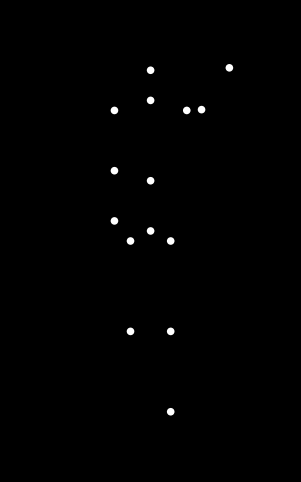

Python code for this plot:

"""
Biological-motion style point-light display
15 white dots on a black background showing a light-weight, happy woman
waving her right hand.

The code uses matplotlib to create a smooth, biomechanically plausible
animation.  The main parts are:

    • A very simple 2-D kinematic “skeleton” with 15 joints.
    • A tiny procedural animation that keeps the body mostly static while
      moving the right arm in a waving gesture (shoulder + elbow motion).
    • A matplotlib FuncAnimation that renders the dots.
"""

import numpy as np
import matplotlib.pyplot as plt
from matplotlib.animation import FuncAnimation


# ----------------------------------------------------------------------
# Skeleton layout (all coordinates are in a simple, arbitrary unit system)
#
#  index   joint
#  -----   -----------------
#    0     head
#    1     neck
#    2     right shoulder
#    3     right elbow
#    4     right wrist        <-- waving!
#    5     left shoulder
#    6     left elbow
#    7     left wrist
#    8     upper-spine (mid-torso)
#    9     pelvis (root)
#   10     right hip
#   11     right knee
#   12     right ankle
#   13     left hip
#   14     left knee          (left ankle omitted to keep 15 points total)
#
# NOTE:  The absolute numbers are not meant to be anatomically perfect;
#        they are only meant to give a recognisable “stick-figure”
#        proportion so that the waving motion looks believable.
# ----------------------------------------------------------------------


def base_pose() -> np.ndarray:
    """
    Returns the default (rest) positions of all 15 joints
    as an (15, 2) array of [x, y] rows.
    """
    # Torso and head (central vertical line).
    head       = np.array([0.0,  1.60])
    neck       = np.array([0.0,  1.45])
    spine      = np.array([0.0,  1.05])
    pelvis     = np.array([0.0,  0.80])

    # Shoulders (slightly wider than hips).
    shoulder_y = 1.40
    r_shoulder = np.array([+0.18, shoulder_y])
    l_shoulder = np.array([-0.18, shoulder_y])

    # Elbows (straight down, arms relaxed).
    r_elbow = r_shoulder + np.array([ 0.00, -0.30])
    l_elbow = l_shoulder + np.array([ 0.00, -0.30])

    # Wrists (hands hanging loosely).
    r_wrist = r_elbow + np.array([ 0.00, -0.25])
    l_wrist = l_elbow + np.array([ 0.00, -0.25])

    # Hips and legs.
    hip_y = 0.75
    r_hip = np.array([+0.10, hip_y])
    l_hip = np.array([-0.10, hip_y])

    r_knee = r_hip + np.array([ 0.00, -0.45])
    l_knee = l_hip + np.array([ 0.00, -0.45])

    r_ankle = r_knee + np.array([ 0.00, -0.40])
    # We do not include the left ankle – that keeps us at 15 markers.

    # Assemble into a single matrix in the correct order.
    joints = np.vstack(
        [
            head, neck,
            r_shoulder, r_elbow, r_wrist,
            l_shoulder, l_elbow, l_wrist,
            spine, pelvis,
            r_hip, r_knee, r_ankle,
            l_hip, l_knee,
        ]
    )
    return joints


# Pre-compute things that do not change:
REST_POSE = base_pose()

# Segment lengths for the waving arm.
UPPER_ARM_LEN = np.linalg.norm(REST_POSE[3] - REST_POSE[2])   # shoulder → elbow
FOREARM_LEN   = np.linalg.norm(REST_POSE[4] - REST_POSE[3])   # elbow → wrist


def right_arm_positions(t: float) -> tuple[np.ndarray, np.ndarray]:
    """
    Compute (elbow, wrist) positions at time t [0-1] for the right arm.

    A very small kinematic chain:
        shoulder is fixed (from REST_POSE)
        elbow = shoulder + R(θ1) * upper_arm_length
        wrist = elbow    + R(θ1 + θ2) * forearm_length

    θ1 oscillates slowly to lift/lower the arm,
    θ2 oscillates faster to create the waving motion.
    """
    shoulder = REST_POSE[2]

    # Shoulder angle:  (π/4) raises the arm 45°,
    # modulated ±15° with a slow period (one cycle per second).
    theta1 = np.radians(45) + np.radians(15) * np.sin(2 * np.pi * t)

    # Elbow angle (relative): mostly straight (~160°) but flexes ±10°
    # out of phase to give a pleasant waving curve.
    theta2 = np.radians(160) + np.radians(10) * np.sin(6 * np.pi * t + np.pi / 3)

    # Compute rotation vectors.
    v1 = UPPER_ARM_LEN * np.array([np.cos(theta1), np.sin(theta1)])
    elbow = shoulder + v1

    v2 = FOREARM_LEN * np.array([np.cos(theta1 - theta2), np.sin(theta1 - theta2)])
    wrist = elbow + v2

    return elbow, wrist


def generate_frame(t: float) -> np.ndarray:
    """
    Return 15×2 array with the joint positions for moment t (in seconds).

    The body is almost static except for a tiny vertical ‘bounce’ and
    a slow left-right sway, so that the woman looks happy and lively.
    """
    joints = REST_POSE.copy()

    # Small, subtle whole-body animation: vertical bounce & lateral sway
    bounce = 0.02 * np.sin(2 * np.pi * t)            # ±2 cm vertical
    sway   = 0.03 * np.sin(2 * np.pi * t * 0.5)      # ±3 cm horizontal, slower
    joints[:, 0] += sway
    joints[:, 1] += bounce

    # Right arm (indices 3 = elbow, 4 = wrist).
    elbow, wrist = right_arm_positions(t)
    joints[3] = elbow
    joints[4] = wrist

    return joints


# ----------------------------------------------------------------------
# Matplotlib animation
# ----------------------------------------------------------------------

def create_animation():
    # Basic mpl setup: black background, white points.
    fig, ax = plt.subplots(figsize=(4, 6))
    fig.patch.set_facecolor("black")
    ax.set_facecolor("black")
    ax.set_xlim(-0.7, 0.7)
    ax.set_ylim(-0.4, 1.9)
    ax.set_aspect("equal")
    ax.axis("off")

    # Scatter plot with 15 points.
    scat = ax.scatter(
        REST_POSE[:, 0],
        REST_POSE[:, 1],
        c="white",
        s=30,
        edgecolors="none",
    )

    # Frames per second and total duration.
    FPS = 30
    DURATION = 4          # seconds
    frame_count = FPS * DURATION

    def update(frame_number: int):
        t = frame_number / FPS  # time in seconds
        pts = generate_frame(t % 1.0)   # loop the motion every 1 second
        scat.set_offsets(pts)
        return scat,

    ani = FuncAnimation(
        fig,
        update,
        frames=frame_count,
        interval=1000 / FPS,
        blit=True,
    )

    return ani


def main():
    """
    Run the animation.  Close the window to end the program.
    """
    ani = create_animation()

    # Uncomment the next line if you want an animated GIF written to disk.
    # ani.save("point_light_waving.gif", dpi=100, fps=30)

    plt.show()


if __name__ == "__main__":
    main()
